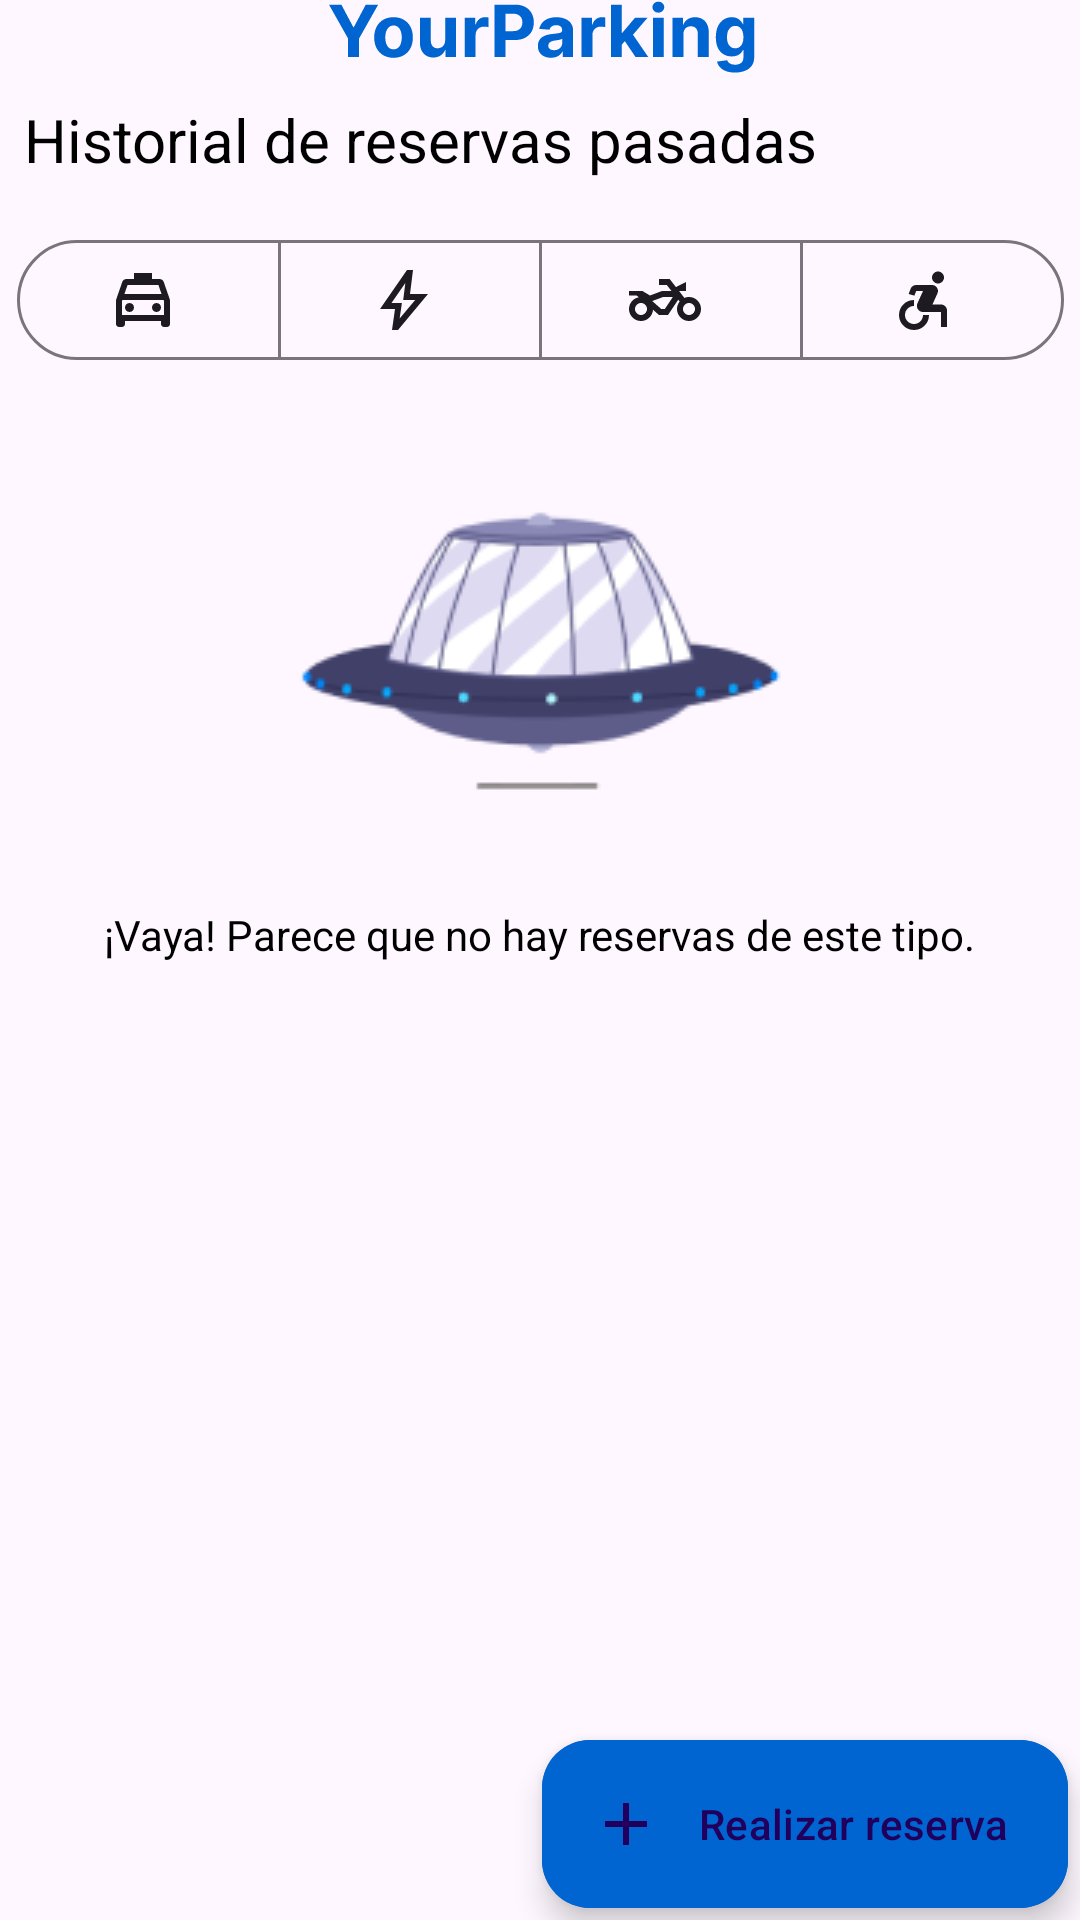

Reconstruct the res/layout file that produces this screen, plus the resources it refers to.
<!-- AndroidManifest.xml: application theme Theme.ParkingLKS -->
<!-- res/layout/fragment_reservas_pasadas.xml -->
<?xml version="1.0" encoding="utf-8"?>
<androidx.constraintlayout.widget.ConstraintLayout
    xmlns:android="http://schemas.android.com/apk/res/android"
    xmlns:app="http://schemas.android.com/apk/res-auto"
    xmlns:tools="http://schemas.android.com/tools"
    android:layout_width="match_parent"
    android:layout_height="match_parent"
    android:layout_margin="10dp"
    tools:context=".view.fragment.reservas.ReservasPasadasFragment">

    <TextView
        android:id="@+id/Titulo"
        android:layout_width="wrap_content"
        android:layout_height="wrap_content"
        android:layout_marginStart="8dp"
        android:layout_marginTop="8dp"
        android:gravity="start"
        android:text="Historial de reservas pasadas"
        android:textAlignment="textStart"
        android:textSize="20sp"
        android:textStyle="normal"
        app:layout_constraintStart_toStartOf="parent"
        app:layout_constraintTop_toBottomOf="@+id/imageView2"
        tools:ignore="MissingConstraints" />

    <com.google.android.material.button.MaterialButtonToggleGroup
        android:id="@+id/toggleButton"
        android:layout_width="wrap_content"
        android:layout_height="wrap_content"
        android:layout_marginTop="16dp"
        app:layout_constraintEnd_toEndOf="parent"
        app:layout_constraintStart_toStartOf="parent"
        app:layout_constraintTop_toBottomOf="@+id/Titulo">

        <com.google.android.material.button.MaterialButton
            android:id="@+id/STD"
            style="?attr/materialButtonOutlinedStyle"
            android:layout_width="wrap_content"
            android:layout_height="wrap_content"
            app:icon="@drawable/auto"
            app:iconGravity="textStart"
            app:iconSize="24dp" />

        <com.google.android.material.button.MaterialButton
            android:id="@+id/ELEC"
            style="?attr/materialButtonOutlinedStyle"
            android:layout_width="wrap_content"
            android:layout_height="wrap_content"
            app:icon="@drawable/electrico"
            app:iconGravity="textStart"
            app:iconSize="24dp" />

        <com.google.android.material.button.MaterialButton
            android:id="@+id/MOTO"
            style="?attr/materialButtonOutlinedStyle"
            android:layout_width="wrap_content"
            android:layout_height="wrap_content"
            app:icon="@drawable/motociclea"
            app:iconGravity="textStart"
            app:iconSize="24dp" />

        <com.google.android.material.button.MaterialButton
            android:id="@+id/DISC"
            style="?attr/materialButtonOutlinedStyle"
            android:layout_width="wrap_content"
            android:layout_height="wrap_content"
            app:icon="@drawable/discapacitado"
            app:iconGravity="textStart"
            app:iconSize="24dp" />

    </com.google.android.material.button.MaterialButtonToggleGroup>

    <androidx.recyclerview.widget.RecyclerView
        android:id="@+id/recyclerViewPastReservations"
        android:layout_width="match_parent"
        android:layout_height="wrap_content"
        android:layout_marginTop="16dp"
        android:foregroundGravity="center"
        app:layout_constraintEnd_toEndOf="parent"
        app:layout_constraintStart_toStartOf="parent"
        app:layout_constraintTop_toBottomOf="@+id/toggleButton" />

    <ImageView
        android:id="@+id/imageView2"
        android:layout_width="wrap_content"
        android:layout_height="wrap_content"
        android:contentDescription="YourParking"
        android:src="@drawable/yourparking_blue"
        app:layout_constraintEnd_toEndOf="parent"
        app:layout_constraintHorizontal_bias="0.502"
        app:layout_constraintStart_toStartOf="parent"
        tools:ignore="MissingConstraints"
        tools:layout_editor_absoluteY="16dp" />

    <ImageView
        android:id="@+id/imageView7"
        android:layout_width="wrap_content"
        android:layout_height="wrap_content"
        android:layout_marginTop="32dp"
        android:src="@drawable/coche_404"
        app:layout_constraintEnd_toEndOf="parent"
        app:layout_constraintStart_toStartOf="parent"
        app:layout_constraintTop_toBottomOf="@+id/toggleButton" />

    <TextView
        android:id="@+id/textView2"
        android:layout_width="wrap_content"
        android:layout_height="wrap_content"
        android:layout_marginTop="24dp"
        android:text="¡Vaya! Parece que no hay reservas de este tipo."
        app:layout_constraintBottom_toBottomOf="parent"
        app:layout_constraintEnd_toEndOf="parent"
        app:layout_constraintStart_toStartOf="parent"
        app:layout_constraintTop_toBottomOf="@+id/imageView7"
        app:layout_constraintVertical_bias="0.0" />

    <com.google.android.material.floatingactionbutton.ExtendedFloatingActionButton
        android:id="@+id/realizarReservaFab"
        android:layout_width="wrap_content"
        android:layout_height="wrap_content"
        android:layout_gravity="bottom|end"
        android:layout_margin="4dp"
        android:backgroundTint="@color/blue_main"
        android:text="Realizar reserva"
        app:icon="@drawable/ic_newres_foreground"
        app:layout_constraintBottom_toBottomOf="parent"
        app:layout_constraintEnd_toEndOf="parent"
        app:layout_constraintHorizontal_bias="1"
        app:layout_constraintStart_toStartOf="parent"
        app:layout_constraintTop_toTopOf="parent"
        app:layout_constraintVertical_bias="1"
        tools:ignore="MissingConstraints" />

</androidx.constraintlayout.widget.ConstraintLayout>
<!-- resources referenced by this layout -->
<resources>
  <color name="blue_main">#0065D0</color>
  <!-- drawable electrico (drawable) -->
  <vector xmlns:android="http://schemas.android.com/apk/res/android"
      android:width="18dp"
      android:height="18dp"
      android:viewportWidth="18"
      android:viewportHeight="18">
    <group>
      <clip-path
          android:pathData="M0,0h18v18h-18z"/>
      <path
          android:pathData="M7.912,13.65L11.794,9H8.794L9.337,4.744L5.869,9.75H8.475L7.912,13.65ZM6,16.5L6.75,11.25H3L9.75,1.5H11.25L10.5,7.5H15L7.5,16.5H6Z"
          android:fillColor="#0065D0"/>
    </group>
  </vector>
  <!-- drawable ic_newres_foreground (drawable) -->
  <vector xmlns:android="http://schemas.android.com/apk/res/android"
      android:width="108dp"
      android:height="108dp"
      android:viewportWidth="24"
      android:viewportHeight="24"
      >
    <group android:scaleX="1"
        android:scaleY="1"
        android:translateX="0"
        android:translateY="0">
      <path
          android:fillColor="@android:color/white"
          android:pathData="M19,13h-6v6h-2v-6H5v-2h6V5h2v6h6v2z"/>
    </group>
  </vector>
  <style name="Theme.ParkingLKS" parent="Base.Theme.ParkingLKS">
          
          <item name="android:navigationBarColor">@color/blue_traslucent</item>
          <item name="android:windowLightStatusBar">true</item>
  
          
          <item name="colorPrimary">@color/blue_main</item>
          <item name="colorPrimaryVariant">@color/orange_main</item>
          <item name="colorOnPrimary">@color/white</item>
  
          
          <item name="colorSecondary">@color/white_secondary</item>
          <item name="colorSecondaryVariant">@color/blue_main</item>
          <item name="colorOnSecondary">@color/black</item>
  
          
          <item name="android:textColorHint">@color/blue_traslucent</item>
          <item name="android:windowDrawsSystemBarBackgrounds">true</item>
          <item name="android:windowContentTransitions">true</item>
          <item name="android:activatedBackgroundIndicator">@color/blue_main</item>
          <item name="android:statusBarColor">@color/blue_traslucent3</item>
      </style>
  <style name="Base.Theme.ParkingLKS" parent="Theme.Material3.DayNight.NoActionBar">
          
          <item name="colorPrimary">@color/blue_main</item>
          <item name="colorPrimaryVariant">@color/orange_main</item>
          <item name="colorOnPrimary">@color/white</item>
  
          
          <item name="colorSecondary">@color/white_secondary</item>
          <item name="colorSecondaryVariant">@color/blue_main</item>
          <item name="colorOnSecondary">@color/black</item>
  
          
          <item name="android:textColorHint">@color/blue_traslucent</item>
          <item name="android:windowDrawsSystemBarBackgrounds">true</item>
          <item name="android:windowContentTransitions">true</item>
          <item name="android:activatedBackgroundIndicator">@color/white</item>
          <item name="android:statusBarColor">@color/blue_traslucent3</item>
      </style>
  <color name="blue_traslucent">#6A0065D0</color>
  <color name="orange_main">#D07000</color>
  <color name="white">#FFFFFFFF</color>
  <color name="white_secondary">#EEEEEE</color>
  <color name="black">#000000</color>
  <color name="blue_traslucent3">#00062EFF</color>
</resources>
